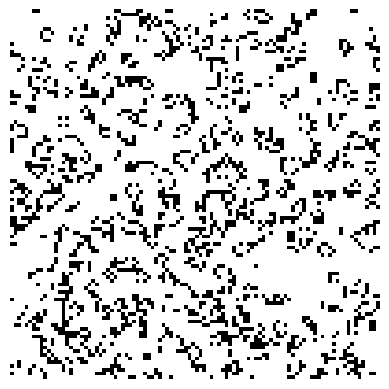

Reproduce this figure in Python.
import numpy as np
import matplotlib.pyplot as plt
import matplotlib.animation as animation
from scipy.signal import convolve2d


def initial_state(N, M):
  """Gera uma condição inicial aleatória (ruído branco)."""
  return np.random.choice([0, 1], size=(N, M), p=[0.8, 0.2])


def update(grid):
  """
  Calcula o próximo estado do autômato usando convolução 2D.

  Lógica:
  A convolução com um kernel de uns (excluindo o centro) conta
  os vizinhos ativos para cada célula simultaneamente.
  """

  # Kernel da Vizinhança de Moore
  # [[1, 1, 1],
  #  [1, 0, 1],
  #  [1, 1, 1]]
  kernel = np.ones((3, 3), dtype=int)
  kernel[1, 1] = 0

  # boundary='wrap' cria uma superfície toroidal (condições de contorno periódicas)
  # mode='same' mantém as dimensões da matriz original
  neighbor_count = convolve2d(grid, kernel, mode='same', boundary='wrap')

  # Aplicação das regras lógicas (B3/S23)
  # Regra 1: Célula viva sobrevive se tiver 2 ou 3 vizinhos
  survival_mask = (grid == 1) & (
      (neighbor_count == 2) | (neighbor_count == 3))

  # Regra 2: Célula morta nasce se tiver exatamente 3 vizinhos
  birth_mask = (grid == 0) & (neighbor_count == 3)

  # O novo estado é a união lógica das máscaras (resultado booleano convertido para int)
  return (survival_mask | birth_mask).astype(int)


# --- Configuração da Simulação ---
N, M = 100, 100
grid = initial_state(N, M)

fig, ax = plt.subplots()
mat = ax.matshow(grid, cmap='binary')
plt.axis('off')


def animate(i):
  global grid
  grid = update(grid)
  mat.set_data(grid)
  return [mat]


# Intervalo ajustado para visualização suave
ani = animation.FuncAnimation(fig, animate, interval=50, blit=True)
plt.show()
